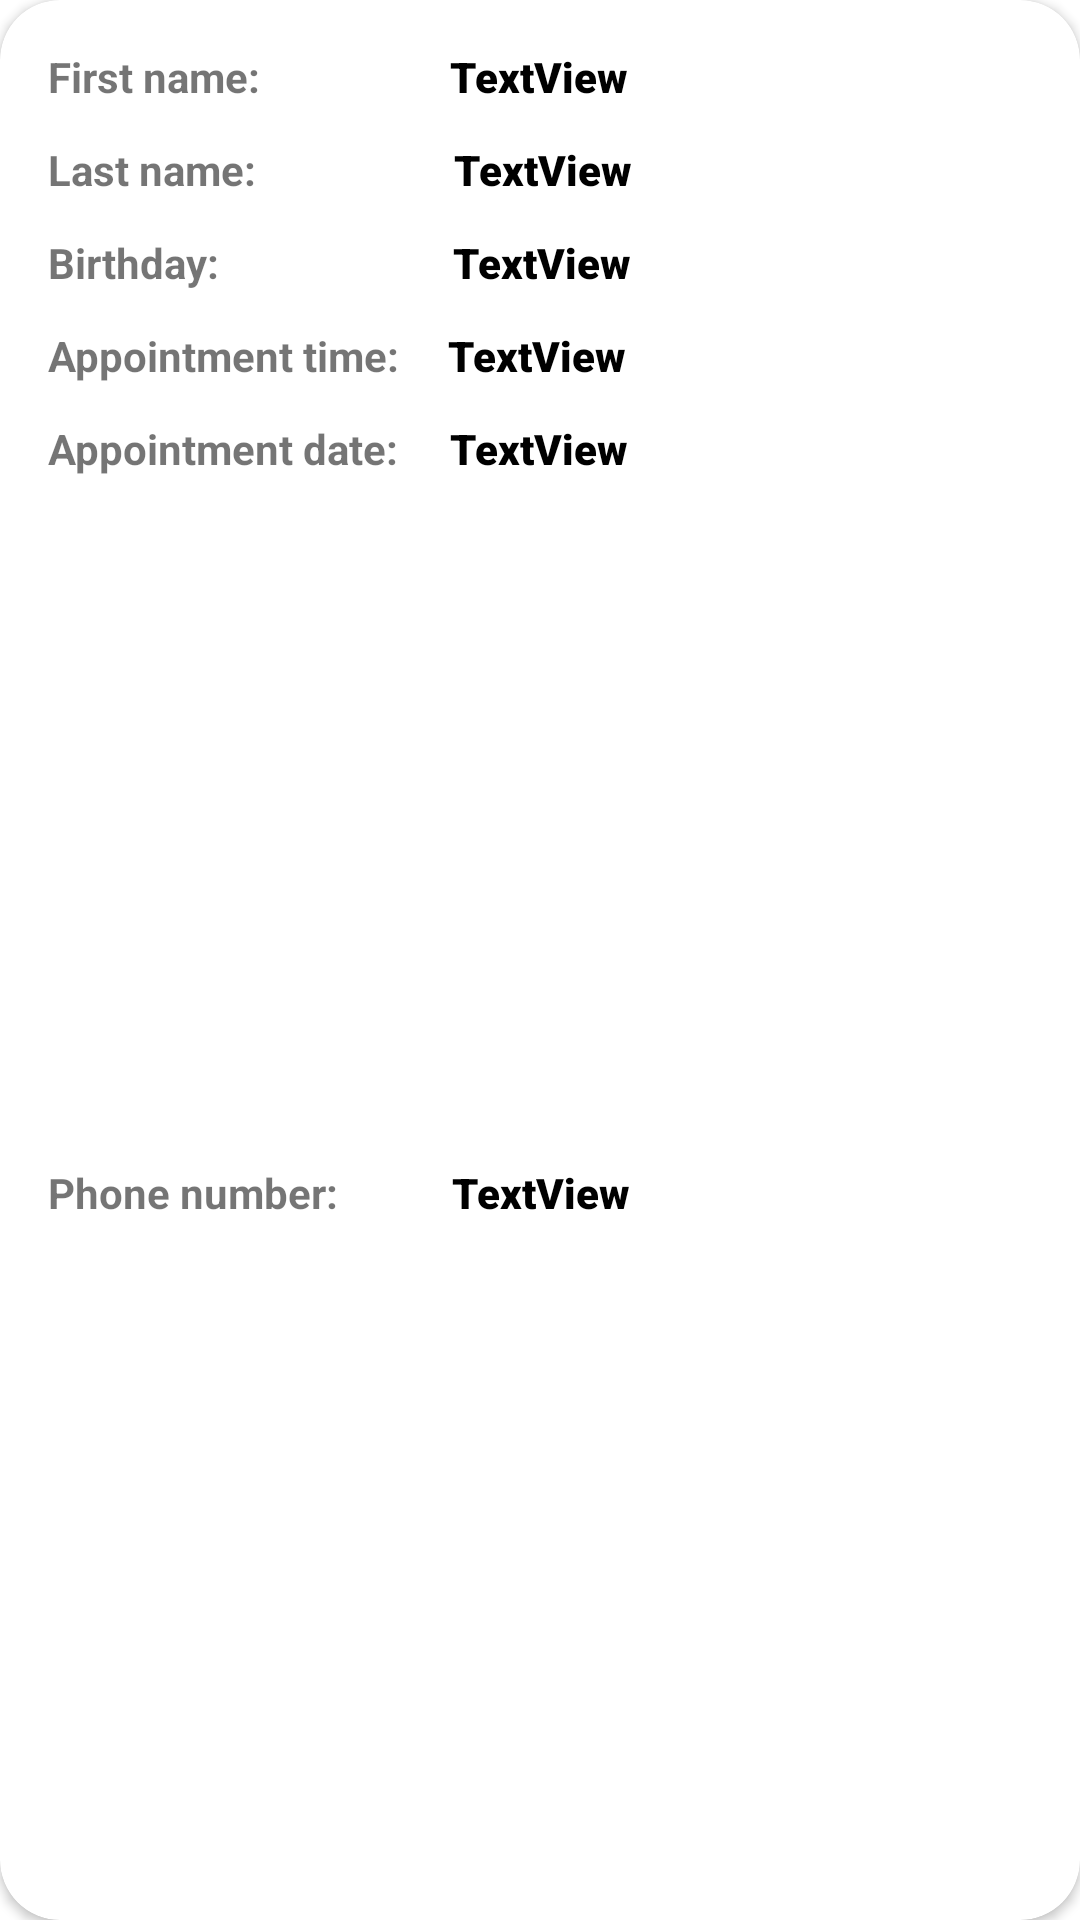

Write the Android layout XML for this screen, with the resource values it uses.
<!-- AndroidManifest.xml: application theme Theme.Doctor_appointment -->
<!-- res/layout/custom_cardview.xml -->
<?xml version="1.0" encoding="utf-8"?>
<androidx.cardview.widget.CardView xmlns:android="http://schemas.android.com/apk/res/android"
    xmlns:app="http://schemas.android.com/apk/res-auto"
    xmlns:tools="http://schemas.android.com/tools"
    android:layout_width="match_parent"
    android:layout_height="wrap_content"
    android:layout_marginHorizontal="10dp"
    android:outlineSpotShadowColor="@color/black"
    android:soundEffectsEnabled="true"
    android:layout_marginTop="10dp"
    android:layout_marginBottom="20dp"
    android:scrollbars="horizontal|vertical"
    app:cardCornerRadius="20dp">


    <androidx.constraintlayout.widget.ConstraintLayout
        android:layout_width="match_parent"
        android:layout_height="match_parent">

        <TextView
            android:id="@+id/textView1"
            android:layout_width="wrap_content"
            android:layout_height="wrap_content"
            android:layout_marginStart="16dp"
            android:layout_marginLeft="16dp"
            android:layout_marginTop="16dp"
            android:text="First name: "
            android:textStyle="bold"
            app:layout_constraintStart_toStartOf="parent"
            app:layout_constraintTop_toTopOf="parent" />

        <TextView
            android:id="@+id/firstname"
            android:layout_width="0dp"
            android:layout_height="wrap_content"
            android:layout_marginStart="60dp"
            android:layout_marginLeft="60dp"
            android:layout_marginTop="16dp"
            android:layout_marginEnd="16dp"
            android:fontFamily="sans-serif-black"
            android:text="TextView"
            android:textColor="#000000"
            app:layout_constraintEnd_toEndOf="parent"
            app:layout_constraintStart_toEndOf="@+id/textView1"
            app:layout_constraintTop_toTopOf="parent"
            android:layout_marginRight="16dp" />

        <TextView
            android:id="@+id/textView2"
            android:layout_width="wrap_content"
            android:layout_height="wrap_content"
            android:layout_marginStart="16dp"
            android:layout_marginLeft="16dp"
            android:layout_marginTop="12dp"
            android:text="Last name:"
            android:textStyle="bold"
            app:layout_constraintStart_toStartOf="parent"
            app:layout_constraintTop_toBottomOf="@+id/textView1" />

        <TextView
            android:id="@+id/lastname"
            android:layout_width="0dp"
            android:layout_height="wrap_content"
            android:layout_marginStart="66dp"
            android:layout_marginLeft="66dp"
            android:layout_marginTop="12dp"
            android:layout_marginEnd="16dp"
            android:fontFamily="sans-serif-black"
            android:text="TextView"
            android:textColor="#000000"
            app:layout_constraintEnd_toEndOf="parent"
            app:layout_constraintStart_toEndOf="@+id/textView2"
            app:layout_constraintTop_toBottomOf="@+id/firstname"
            android:layout_marginRight="16dp" />

        <TextView
            android:id="@+id/textView3"
            android:layout_width="wrap_content"
            android:layout_height="wrap_content"
            android:layout_marginStart="16dp"
            android:layout_marginLeft="16dp"
            android:layout_marginTop="12dp"
            android:text="Birthday:"
            android:textStyle="bold"
            app:layout_constraintStart_toStartOf="parent"
            app:layout_constraintTop_toBottomOf="@+id/textView2" />

        <TextView
            android:id="@+id/birthday1"
            android:layout_width="0dp"
            android:layout_height="wrap_content"
            android:layout_marginStart="78dp"
            android:layout_marginLeft="78dp"
            android:layout_marginTop="12dp"
            android:layout_marginEnd="16dp"
            android:fontFamily="sans-serif-black"
            android:text="TextView"
            android:textColor="#000000"
            app:layout_constraintEnd_toEndOf="parent"
            app:layout_constraintStart_toEndOf="@+id/textView3"
            app:layout_constraintTop_toBottomOf="@+id/lastname"
            android:layout_marginRight="16dp" />

        <TextView
            android:id="@+id/textView4"
            android:layout_width="wrap_content"
            android:layout_height="wrap_content"
            android:layout_marginStart="16dp"
            android:layout_marginLeft="16dp"
            android:layout_marginTop="12dp"
            android:text="Appointment time:"
            android:textStyle="bold"
            app:layout_constraintEnd_toEndOf="parent"
            app:layout_constraintHorizontal_bias="0.0"
            app:layout_constraintStart_toStartOf="parent"
            app:layout_constraintTop_toBottomOf="@+id/textView3" />

        <TextView
            android:id="@+id/textView5"
            android:layout_width="wrap_content"
            android:layout_height="wrap_content"
            android:layout_marginStart="16dp"
            android:layout_marginLeft="16dp"
            android:layout_marginTop="12dp"
            android:text="Appointment date:"
            android:textStyle="bold"
            app:layout_constraintStart_toStartOf="parent"
            app:layout_constraintTop_toBottomOf="@+id/textView4" />

        <TextView
            android:id="@+id/textView6"
            android:layout_width="wrap_content"
            android:layout_height="wrap_content"
            android:layout_marginStart="16dp"
            android:layout_marginLeft="16dp"
            android:layout_marginTop="12dp"
            android:layout_marginBottom="16dp"
            android:text="Phone number:"
            android:textStyle="bold"
            app:layout_constraintBottom_toBottomOf="parent"
            app:layout_constraintStart_toStartOf="parent"
            app:layout_constraintTop_toBottomOf="@+id/textView5" />

        <TextView
            android:id="@+id/time"
            android:layout_width="0dp"
            android:layout_height="wrap_content"
            android:layout_marginStart="16dp"
            android:layout_marginLeft="16dp"
            android:layout_marginTop="12dp"
            android:layout_marginEnd="16dp"
            android:fontFamily="sans-serif-black"
            android:text="TextView"
            android:textColor="#000000"
            app:layout_constraintEnd_toEndOf="parent"
            app:layout_constraintStart_toEndOf="@+id/textView4"
            app:layout_constraintTop_toBottomOf="@+id/birthday1" />

        <TextView
            android:id="@+id/date"
            android:layout_width="0dp"
            android:layout_height="wrap_content"
            android:layout_marginStart="17dp"
            android:layout_marginLeft="17dp"
            android:layout_marginTop="12dp"
            android:layout_marginEnd="16dp"
            android:fontFamily="sans-serif-black"
            android:text="TextView"
            android:textColor="#000000"
            app:layout_constraintEnd_toEndOf="parent"
            app:layout_constraintStart_toEndOf="@+id/textView5"
            app:layout_constraintTop_toBottomOf="@+id/time"
            android:layout_marginRight="16dp" />

        <TextView
            android:id="@+id/phone_number"
            android:layout_width="0dp"
            android:layout_height="wrap_content"
            android:layout_marginStart="38dp"
            android:layout_marginLeft="38dp"
            android:layout_marginTop="12dp"
            android:layout_marginEnd="16dp"
            android:layout_marginBottom="16dp"
            android:fontFamily="sans-serif-black"
            android:text="TextView"
            android:textColor="#000000"
            app:layout_constraintBottom_toBottomOf="parent"
            app:layout_constraintEnd_toEndOf="parent"
            app:layout_constraintStart_toEndOf="@+id/textView6"
            app:layout_constraintTop_toBottomOf="@+id/date"
            android:layout_marginRight="16dp" />

    </androidx.constraintlayout.widget.ConstraintLayout>
</androidx.cardview.widget.CardView>
<!-- resources referenced by this layout -->
<resources>
  <style name="Theme.Doctor_appointment" parent="Theme.MaterialComponents.DayNight.DarkActionBar">
          
          <item name="colorPrimary">@color/purple_500</item>
          <item name="colorPrimaryVariant">@color/purple_700</item>
          <item name="colorOnPrimary">@color/white</item>
          
          <item name="colorSecondary">@color/teal_200</item>
          <item name="colorSecondaryVariant">@color/teal_700</item>
          <item name="colorOnSecondary">@color/black</item>
          
          <item name="android:statusBarColor" tools:targetApi="l">?attr/colorPrimaryVariant</item>
          
      </style>
  <!-- not gathered from this repository: default colours our renderer supplied (Android Studio template values) -->
  <color name="purple_500">#FF6200EE</color>
  <color name="purple_700">#FF3700B3</color>
  <color name="teal_200">#FF03DAC5</color>
  <color name="teal_700">#FF018786</color>
  <color name="black">#FF000000</color>
  <color name="white">#FFFFFFFF</color>
</resources>
